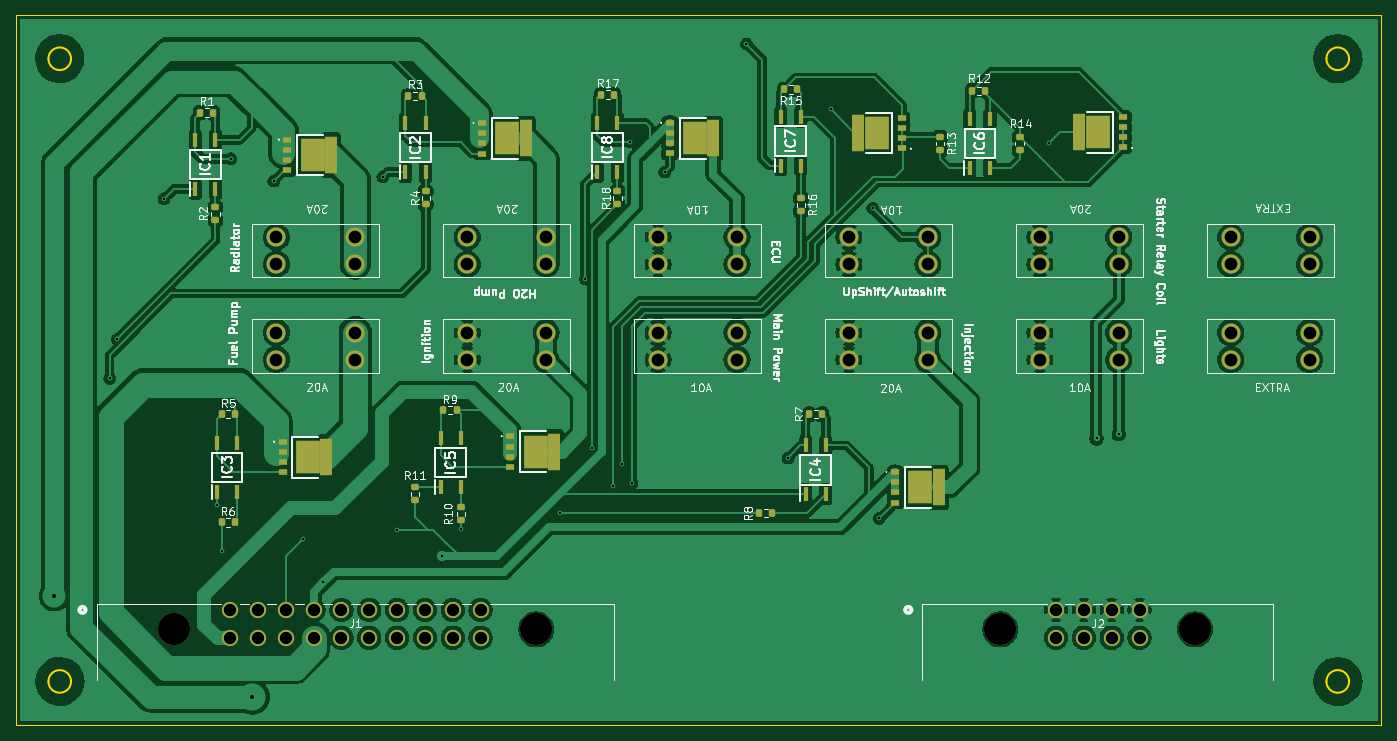
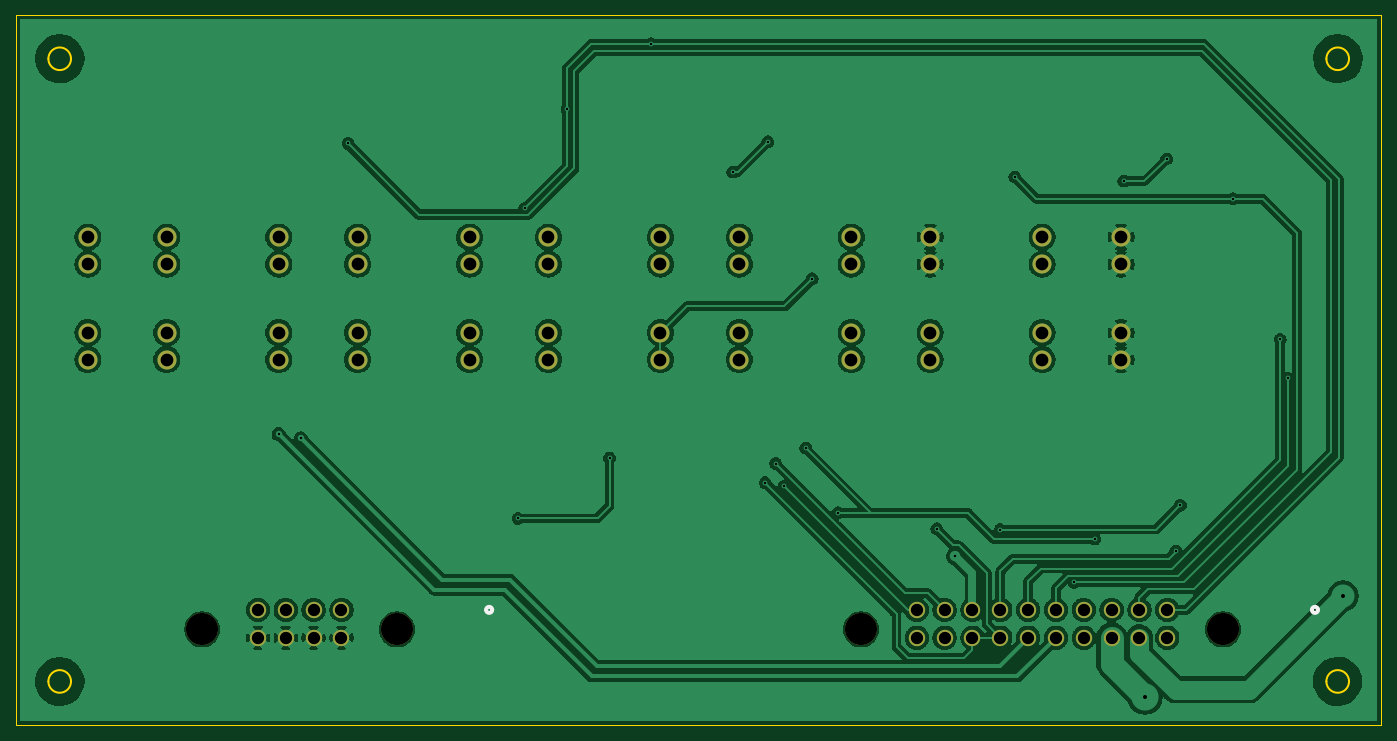
Circuit board: 11 layer files. Board 171.7 x 89.3 mm.
- bottom_copper: Power Distribution 2024-B_Cu.gbl (216697 bytes)
- bottom_mask: Power Distribution 2024-B_Mask.gbs (2615 bytes)
- paste: Power Distribution 2024-B_Paste.gbp (502 bytes)
- bottom_silk: Power Distribution 2024-B_Silkscreen.gbo (2951 bytes)
- outline: Power Distribution 2024-Edge_Cuts.gm1 (1431 bytes)
- top_copper: Power Distribution 2024-F_Cu.gtl (263598 bytes)
- top_mask: Power Distribution 2024-F_Mask.gts (6713 bytes)
- paste: Power Distribution 2024-F_Paste.gtp (4570 bytes)
- top_silk: Power Distribution 2024-F_Silkscreen.gto (125471 bytes)
- drill: Power Distribution 2024-NPTH.drl (394 bytes)
- drill: Power Distribution 2024-PTH.drl (2172 bytes)

=== bottom_copper: Power Distribution 2024-B_Cu.gbl (216697 bytes, source omitted) ===
=== bottom_mask: Power Distribution 2024-B_Mask.gbs ===
G04 #@! TF.GenerationSoftware,KiCad,Pcbnew,9.0.5*
G04 #@! TF.CreationDate,2025-10-14T13:45:57-04:00*
G04 #@! TF.ProjectId,Power Distribution 2024,506f7765-7220-4446-9973-747269627574,rev?*
G04 #@! TF.SameCoordinates,Original*
G04 #@! TF.FileFunction,Soldermask,Bot*
G04 #@! TF.FilePolarity,Negative*
%FSLAX46Y46*%
G04 Gerber Fmt 4.6, Leading zero omitted, Abs format (unit mm)*
G04 Created by KiCad (PCBNEW 9.0.5) date 2025-10-14 13:45:57*
%MOMM*%
%LPD*%
G01*
G04 APERTURE LIST*
%ADD10C,2.400000*%
%ADD11C,4.038600*%
%ADD12C,2.057400*%
G04 APERTURE END LIST*
D10*
X143965000Y-69532000D03*
X143965000Y-66132000D03*
X153885000Y-69532000D03*
X153885000Y-66132000D03*
X119965000Y-69532000D03*
X119965000Y-66132000D03*
X129885000Y-69532000D03*
X129885000Y-66132000D03*
X95965000Y-69532000D03*
X95965000Y-66132000D03*
X105885000Y-69532000D03*
X105885000Y-66132000D03*
X143965000Y-81532000D03*
X143965000Y-78132000D03*
X153885000Y-81532000D03*
X153885000Y-78132000D03*
X215965000Y-81532000D03*
X215965000Y-78132000D03*
X225885000Y-81532000D03*
X225885000Y-78132000D03*
X167965000Y-69532000D03*
X167965000Y-66132000D03*
X177885000Y-69532000D03*
X177885000Y-66132000D03*
X191965000Y-81532000D03*
X191965000Y-78132000D03*
X201885000Y-81532000D03*
X201885000Y-78132000D03*
X191965000Y-69532000D03*
X191965000Y-66132000D03*
X201885000Y-69532000D03*
X201885000Y-66132000D03*
D11*
X186999999Y-115460001D03*
X211500001Y-115460001D03*
D12*
X194000000Y-113000000D03*
X197500001Y-113000000D03*
X201000001Y-113000000D03*
X204500002Y-113000000D03*
X194000000Y-116500002D03*
X197500001Y-116500002D03*
X201000001Y-116500002D03*
X204500002Y-116500002D03*
D10*
X215965000Y-69532000D03*
X215965000Y-66132000D03*
X225885000Y-69532000D03*
X225885000Y-66132000D03*
X167965000Y-81532000D03*
X167965000Y-78132000D03*
X177885000Y-81532000D03*
X177885000Y-78132000D03*
X119965000Y-81532000D03*
X119965000Y-78132000D03*
X129885000Y-81532000D03*
X129885000Y-78132000D03*
X95965000Y-81532000D03*
X95965000Y-78132000D03*
X105885000Y-81532000D03*
X105885000Y-78132000D03*
D11*
X83149999Y-115460001D03*
X128650010Y-115460001D03*
D12*
X90150000Y-113000000D03*
X93650001Y-113000000D03*
X97150002Y-113000000D03*
X100650005Y-113000000D03*
X104150005Y-113000000D03*
X107650006Y-113000000D03*
X111150007Y-113000000D03*
X114650007Y-113000000D03*
X118150008Y-113000000D03*
X121650009Y-113000000D03*
X90150000Y-116500002D03*
X93650001Y-116500002D03*
X97150002Y-116500002D03*
X100650005Y-116500002D03*
X104150005Y-116500002D03*
X107650006Y-116500002D03*
X111150007Y-116500002D03*
X114650007Y-116500002D03*
X118150008Y-116500002D03*
X121650009Y-116500002D03*
M02*

=== paste: Power Distribution 2024-B_Paste.gbp ===
G04 #@! TF.GenerationSoftware,KiCad,Pcbnew,9.0.5*
G04 #@! TF.CreationDate,2025-10-14T13:45:57-04:00*
G04 #@! TF.ProjectId,Power Distribution 2024,506f7765-7220-4446-9973-747269627574,rev?*
G04 #@! TF.SameCoordinates,Original*
G04 #@! TF.FileFunction,Paste,Bot*
G04 #@! TF.FilePolarity,Positive*
%FSLAX46Y46*%
G04 Gerber Fmt 4.6, Leading zero omitted, Abs format (unit mm)*
G04 Created by KiCad (PCBNEW 9.0.5) date 2025-10-14 13:45:57*
%MOMM*%
%LPD*%
G01*
G04 APERTURE LIST*
G04 APERTURE END LIST*
M02*

=== bottom_silk: Power Distribution 2024-B_Silkscreen.gbo ===
G04 #@! TF.GenerationSoftware,KiCad,Pcbnew,9.0.5*
G04 #@! TF.CreationDate,2025-10-14T13:45:57-04:00*
G04 #@! TF.ProjectId,Power Distribution 2024,506f7765-7220-4446-9973-747269627574,rev?*
G04 #@! TF.SameCoordinates,Original*
G04 #@! TF.FileFunction,Legend,Bot*
G04 #@! TF.FilePolarity,Positive*
%FSLAX46Y46*%
G04 Gerber Fmt 4.6, Leading zero omitted, Abs format (unit mm)*
G04 Created by KiCad (PCBNEW 9.0.5) date 2025-10-14 13:45:57*
%MOMM*%
%LPD*%
G01*
G04 APERTURE LIST*
%ADD10C,0.508000*%
%ADD11C,2.400000*%
%ADD12C,4.038600*%
%ADD13C,2.057400*%
G04 APERTURE END LIST*
D10*
X175805800Y-113000000D02*
G75*
G02*
X175043800Y-113000000I-381000J0D01*
G01*
X175043800Y-113000000D02*
G75*
G02*
X175805800Y-113000000I381000J0D01*
G01*
X71965605Y-113000000D02*
G75*
G02*
X71203605Y-113000000I-381000J0D01*
G01*
X71203605Y-113000000D02*
G75*
G02*
X71965605Y-113000000I381000J0D01*
G01*
%LPC*%
D11*
X143965000Y-69532000D03*
X143965000Y-66132000D03*
X153885000Y-69532000D03*
X153885000Y-66132000D03*
X119965000Y-69532000D03*
X119965000Y-66132000D03*
X129885000Y-69532000D03*
X129885000Y-66132000D03*
X95965000Y-69532000D03*
X95965000Y-66132000D03*
X105885000Y-69532000D03*
X105885000Y-66132000D03*
X143965000Y-81532000D03*
X143965000Y-78132000D03*
X153885000Y-81532000D03*
X153885000Y-78132000D03*
X215965000Y-81532000D03*
X215965000Y-78132000D03*
X225885000Y-81532000D03*
X225885000Y-78132000D03*
X167965000Y-69532000D03*
X167965000Y-66132000D03*
X177885000Y-69532000D03*
X177885000Y-66132000D03*
X191965000Y-81532000D03*
X191965000Y-78132000D03*
X201885000Y-81532000D03*
X201885000Y-78132000D03*
X191965000Y-69532000D03*
X191965000Y-66132000D03*
X201885000Y-69532000D03*
X201885000Y-66132000D03*
D12*
X186999999Y-115460001D03*
X211500001Y-115460001D03*
D13*
X194000000Y-113000000D03*
X197500001Y-113000000D03*
X201000001Y-113000000D03*
X204500002Y-113000000D03*
X194000000Y-116500002D03*
X197500001Y-116500002D03*
X201000001Y-116500002D03*
X204500002Y-116500002D03*
D11*
X215965000Y-69532000D03*
X215965000Y-66132000D03*
X225885000Y-69532000D03*
X225885000Y-66132000D03*
X167965000Y-81532000D03*
X167965000Y-78132000D03*
X177885000Y-81532000D03*
X177885000Y-78132000D03*
X119965000Y-81532000D03*
X119965000Y-78132000D03*
X129885000Y-81532000D03*
X129885000Y-78132000D03*
X95965000Y-81532000D03*
X95965000Y-78132000D03*
X105885000Y-81532000D03*
X105885000Y-78132000D03*
D12*
X83149999Y-115460001D03*
X128650010Y-115460001D03*
D13*
X90150000Y-113000000D03*
X93650001Y-113000000D03*
X97150002Y-113000000D03*
X100650005Y-113000000D03*
X104150005Y-113000000D03*
X107650006Y-113000000D03*
X111150007Y-113000000D03*
X114650007Y-113000000D03*
X118150008Y-113000000D03*
X121650009Y-113000000D03*
X90150000Y-116500002D03*
X93650001Y-116500002D03*
X97150002Y-116500002D03*
X100650005Y-116500002D03*
X104150005Y-116500002D03*
X107650006Y-116500002D03*
X111150007Y-116500002D03*
X114650007Y-116500002D03*
X118150008Y-116500002D03*
X121650009Y-116500002D03*
%LPD*%
M02*

=== outline: Power Distribution 2024-Edge_Cuts.gm1 ===
G04 #@! TF.GenerationSoftware,KiCad,Pcbnew,9.0.5*
G04 #@! TF.CreationDate,2025-10-14T13:45:57-04:00*
G04 #@! TF.ProjectId,Power Distribution 2024,506f7765-7220-4446-9973-747269627574,rev?*
G04 #@! TF.SameCoordinates,Original*
G04 #@! TF.FileFunction,Profile,NP*
%FSLAX46Y46*%
G04 Gerber Fmt 4.6, Leading zero omitted, Abs format (unit mm)*
G04 Created by KiCad (PCBNEW 9.0.5) date 2025-10-14 13:45:57*
%MOMM*%
%LPD*%
G01*
G04 APERTURE LIST*
G04 #@! TA.AperFunction,Profile*
%ADD10C,0.050000*%
G04 #@! TD*
G04 #@! TA.AperFunction,Profile*
%ADD11C,0.200000*%
G04 #@! TD*
G04 APERTURE END LIST*
D10*
X234925000Y-38205000D02*
X234925000Y-127500000D01*
D11*
X70150000Y-122000000D02*
G75*
G02*
X67300000Y-122000000I-1425000J0D01*
G01*
X67300000Y-122000000D02*
G75*
G02*
X70150000Y-122000000I1425000J0D01*
G01*
D10*
X63225000Y-38205000D02*
X234925000Y-38205000D01*
D11*
X70150000Y-43705000D02*
G75*
G02*
X67300000Y-43705000I-1425000J0D01*
G01*
X67300000Y-43705000D02*
G75*
G02*
X70150000Y-43705000I1425000J0D01*
G01*
X230850000Y-122000000D02*
G75*
G02*
X228000000Y-122000000I-1425000J0D01*
G01*
X228000000Y-122000000D02*
G75*
G02*
X230850000Y-122000000I1425000J0D01*
G01*
D10*
X234925000Y-127500000D02*
X63225000Y-127500000D01*
X63225000Y-38205000D02*
X63225000Y-127500000D01*
D11*
X230850000Y-43705000D02*
G75*
G02*
X228000000Y-43705000I-1425000J0D01*
G01*
X228000000Y-43705000D02*
G75*
G02*
X230850000Y-43705000I1425000J0D01*
G01*
M02*

=== top_copper: Power Distribution 2024-F_Cu.gtl (263598 bytes, source omitted) ===
=== top_mask: Power Distribution 2024-F_Mask.gts (6713 bytes, source omitted) ===
=== paste: Power Distribution 2024-F_Paste.gtp ===
G04 #@! TF.GenerationSoftware,KiCad,Pcbnew,9.0.5*
G04 #@! TF.CreationDate,2025-10-14T13:45:57-04:00*
G04 #@! TF.ProjectId,Power Distribution 2024,506f7765-7220-4446-9973-747269627574,rev?*
G04 #@! TF.SameCoordinates,Original*
G04 #@! TF.FileFunction,Paste,Top*
G04 #@! TF.FilePolarity,Positive*
%FSLAX46Y46*%
G04 Gerber Fmt 4.6, Leading zero omitted, Abs format (unit mm)*
G04 Created by KiCad (PCBNEW 9.0.5) date 2025-10-14 13:45:57*
%MOMM*%
%LPD*%
G01*
G04 APERTURE LIST*
G04 Aperture macros list*
%AMRoundRect*
0 Rectangle with rounded corners*
0 $1 Rounding radius*
0 $2 $3 $4 $5 $6 $7 $8 $9 X,Y pos of 4 corners*
0 Add a 4 corners polygon primitive as box body*
4,1,4,$2,$3,$4,$5,$6,$7,$8,$9,$2,$3,0*
0 Add four circle primitives for the rounded corners*
1,1,$1+$1,$2,$3*
1,1,$1+$1,$4,$5*
1,1,$1+$1,$6,$7*
1,1,$1+$1,$8,$9*
0 Add four rect primitives between the rounded corners*
20,1,$1+$1,$2,$3,$4,$5,0*
20,1,$1+$1,$4,$5,$6,$7,0*
20,1,$1+$1,$6,$7,$8,$9,0*
20,1,$1+$1,$8,$9,$2,$3,0*%
G04 Aperture macros list end*
%ADD10R,0.650000X1.750000*%
%ADD11RoundRect,0.200000X0.200000X0.275000X-0.200000X0.275000X-0.200000X-0.275000X0.200000X-0.275000X0*%
%ADD12R,1.150000X0.700000*%
%ADD13R,1.500000X4.700000*%
%ADD14R,3.100000X4.200000*%
%ADD15RoundRect,0.200000X-0.275000X0.200000X-0.275000X-0.200000X0.275000X-0.200000X0.275000X0.200000X0*%
%ADD16RoundRect,0.200000X0.275000X-0.200000X0.275000X0.200000X-0.275000X0.200000X-0.275000X-0.200000X0*%
G04 APERTURE END LIST*
D10*
X85767500Y-60050000D03*
X88307500Y-60050000D03*
X88307500Y-53900000D03*
X85767500Y-53900000D03*
X159380000Y-57125000D03*
X161920000Y-57125000D03*
X161920000Y-50975000D03*
X159380000Y-50975000D03*
D11*
X90725000Y-88370000D03*
X89075000Y-88370000D03*
X158312500Y-100800000D03*
X156662500Y-100800000D03*
X88037500Y-50475000D03*
X86387500Y-50475000D03*
X185125000Y-47730000D03*
X183475000Y-47730000D03*
D12*
X97337500Y-53895000D03*
X97337500Y-55165000D03*
X97337500Y-56435000D03*
X97337500Y-57705000D03*
D13*
X102812500Y-55800000D03*
D14*
X100512500Y-55800000D03*
D15*
X119150000Y-100075000D03*
X119150000Y-101725000D03*
D11*
X161475000Y-47550000D03*
X159825000Y-47550000D03*
D12*
X96750000Y-91890000D03*
X96750000Y-93160000D03*
X96750000Y-94430000D03*
X96750000Y-95700000D03*
D13*
X102225000Y-93795000D03*
D14*
X99925000Y-93795000D03*
D10*
X112180000Y-57965000D03*
X114720000Y-57965000D03*
X114720000Y-51815000D03*
X112180000Y-51815000D03*
X116605000Y-97580000D03*
X119145000Y-97580000D03*
X119145000Y-91430000D03*
X116605000Y-91430000D03*
D12*
X121850000Y-51810000D03*
X121850000Y-53080000D03*
X121850000Y-54350000D03*
X121850000Y-55620000D03*
D13*
X127325000Y-53715000D03*
D14*
X125025000Y-53715000D03*
D11*
X164612500Y-88400000D03*
X162962500Y-88400000D03*
D15*
X161925000Y-61225000D03*
X161925000Y-62875000D03*
D11*
X118625000Y-87905000D03*
X116975000Y-87905000D03*
D15*
X88300000Y-62375000D03*
X88300000Y-64025000D03*
D12*
X174625000Y-54955000D03*
X174625000Y-53685000D03*
X174625000Y-52415000D03*
X174625000Y-51145000D03*
D13*
X169150000Y-53050000D03*
D14*
X171450000Y-53050000D03*
D15*
X114750000Y-60375000D03*
X114750000Y-62025000D03*
D11*
X114225000Y-48365000D03*
X112575000Y-48365000D03*
D10*
X162517500Y-98475000D03*
X165057500Y-98475000D03*
X165057500Y-92325000D03*
X162517500Y-92325000D03*
D16*
X189425000Y-55180000D03*
X189425000Y-53530000D03*
D12*
X173775000Y-95695000D03*
X173775000Y-96965000D03*
X173775000Y-98235000D03*
X173775000Y-99505000D03*
D13*
X179250000Y-97600000D03*
D14*
X176950000Y-97600000D03*
D12*
X202425000Y-54855000D03*
X202425000Y-53585000D03*
X202425000Y-52315000D03*
X202425000Y-51045000D03*
D13*
X196950000Y-52950000D03*
D14*
X199250000Y-52950000D03*
D16*
X113400000Y-99225000D03*
X113400000Y-97575000D03*
D11*
X138462500Y-48200000D03*
X136812500Y-48200000D03*
X90725000Y-101995000D03*
X89075000Y-101995000D03*
D10*
X136317500Y-57925000D03*
X138857500Y-57925000D03*
X138857500Y-51775000D03*
X136317500Y-51775000D03*
D15*
X179425000Y-53530000D03*
X179425000Y-55180000D03*
X138850000Y-60375000D03*
X138850000Y-62025000D03*
D10*
X88505000Y-98145000D03*
X91045000Y-98145000D03*
X91045000Y-91995000D03*
X88505000Y-91995000D03*
D12*
X145437500Y-51795000D03*
X145437500Y-53065000D03*
X145437500Y-54335000D03*
X145437500Y-55605000D03*
D13*
X150912500Y-53700000D03*
D14*
X148612500Y-53700000D03*
D12*
X125375000Y-91195000D03*
X125375000Y-92465000D03*
X125375000Y-93735000D03*
X125375000Y-95005000D03*
D13*
X130850000Y-93100000D03*
D14*
X128550000Y-93100000D03*
D10*
X183155000Y-57430000D03*
X185695000Y-57430000D03*
X185695000Y-51280000D03*
X183155000Y-51280000D03*
M02*

=== top_silk: Power Distribution 2024-F_Silkscreen.gto (125471 bytes, source omitted) ===
=== drill: Power Distribution 2024-NPTH.drl ===
M48
; DRILL file {KiCad 9.0.5} date 2025-10-14T13:46:00-0400
; FORMAT={-:-/ absolute / metric / decimal}
; #@! TF.CreationDate,2025-10-14T13:46:00-04:00
; #@! TF.GenerationSoftware,Kicad,Pcbnew,9.0.5
; #@! TF.FileFunction,NonPlated,1,2,NPTH
FMAT,2
METRIC
; #@! TA.AperFunction,NonPlated,NPTH,ComponentDrill
T1C4.039
%
G90
G05
T1
X83.15Y-115.46
X128.65Y-115.46
X187.0Y-115.46
X211.5Y-115.46
M30

=== drill: Power Distribution 2024-PTH.drl ===
M48
; DRILL file {KiCad 9.0.5} date 2025-10-14T13:46:00-0400
; FORMAT={-:-/ absolute / metric / decimal}
; #@! TF.CreationDate,2025-10-14T13:46:00-04:00
; #@! TF.GenerationSoftware,Kicad,Pcbnew,9.0.5
; #@! TF.FileFunction,Plated,1,2,PTH
FMAT,2
METRIC
; #@! TA.AperFunction,Plated,PTH,ViaDrill
T1C0.300
; #@! TA.AperFunction,Plated,PTH,ViaDrill
T2C0.500
; #@! TA.AperFunction,Plated,PTH,ComponentDrill
T3C1.549
; #@! TA.AperFunction,Plated,PTH,ComponentDrill
T4C1.600
%
G90
G05
T1
X75.0Y-83.9
X75.95Y-79.0
X81.85Y-61.3
X88.505Y-99.845
X89.075Y-105.6
X90.237Y-56.275
X95.637Y-59.075
X99.3Y-104.1
X101.875Y-109.525
X109.35Y-58.55
X111.15Y-102.9
X116.8Y-106.25
X119.15Y-102.8
X131.6Y-100.8
X134.8Y-71.35
X135.6Y-92.645
X138.35Y-97.45
X139.4Y-94.6
X140.387Y-54.15
X140.7Y-97.0
X144.787Y-57.95
X155.075Y-41.825
X160.287Y-93.9
X165.65Y-50.05
X170.95Y-62.5
X171.775Y-101.505
X193.15Y-54.35
X199.1Y-91.45
X201.885Y-90.9
T2
X68.05Y-111.25
X92.95Y-123.95
T3
X90.15Y-113.0
X90.15Y-116.5
X93.65Y-113.0
X93.65Y-116.5
X97.15Y-113.0
X97.15Y-116.5
X100.65Y-113.0
X100.65Y-116.5
X104.15Y-113.0
X104.15Y-116.5
X107.65Y-113.0
X107.65Y-116.5
X111.15Y-113.0
X111.15Y-116.5
X114.65Y-113.0
X114.65Y-116.5
X118.15Y-113.0
X118.15Y-116.5
X121.65Y-113.0
X121.65Y-116.5
X194.0Y-113.0
X194.0Y-116.5
X197.5Y-113.0
X197.5Y-116.5
X201.0Y-113.0
X201.0Y-116.5
X204.5Y-113.0
X204.5Y-116.5
T4
X95.965Y-66.132
X95.965Y-69.532
X95.965Y-78.132
X95.965Y-81.532
X105.885Y-66.132
X105.885Y-69.532
X105.885Y-78.132
X105.885Y-81.532
X119.965Y-66.132
X119.965Y-69.532
X119.965Y-78.132
X119.965Y-81.532
X129.885Y-66.132
X129.885Y-69.532
X129.885Y-78.132
X129.885Y-81.532
X143.965Y-66.132
X143.965Y-69.532
X143.965Y-78.132
X143.965Y-81.532
X153.885Y-66.132
X153.885Y-69.532
X153.885Y-78.132
X153.885Y-81.532
X167.965Y-66.132
X167.965Y-69.532
X167.965Y-78.132
X167.965Y-81.532
X177.885Y-66.132
X177.885Y-69.532
X177.885Y-78.132
X177.885Y-81.532
X191.965Y-66.132
X191.965Y-69.532
X191.965Y-78.132
X191.965Y-81.532
X201.885Y-66.132
X201.885Y-69.532
X201.885Y-78.132
X201.885Y-81.532
X215.965Y-66.132
X215.965Y-69.532
X215.965Y-78.132
X215.965Y-81.532
X225.885Y-66.132
X225.885Y-69.532
X225.885Y-78.132
X225.885Y-81.532
M30
